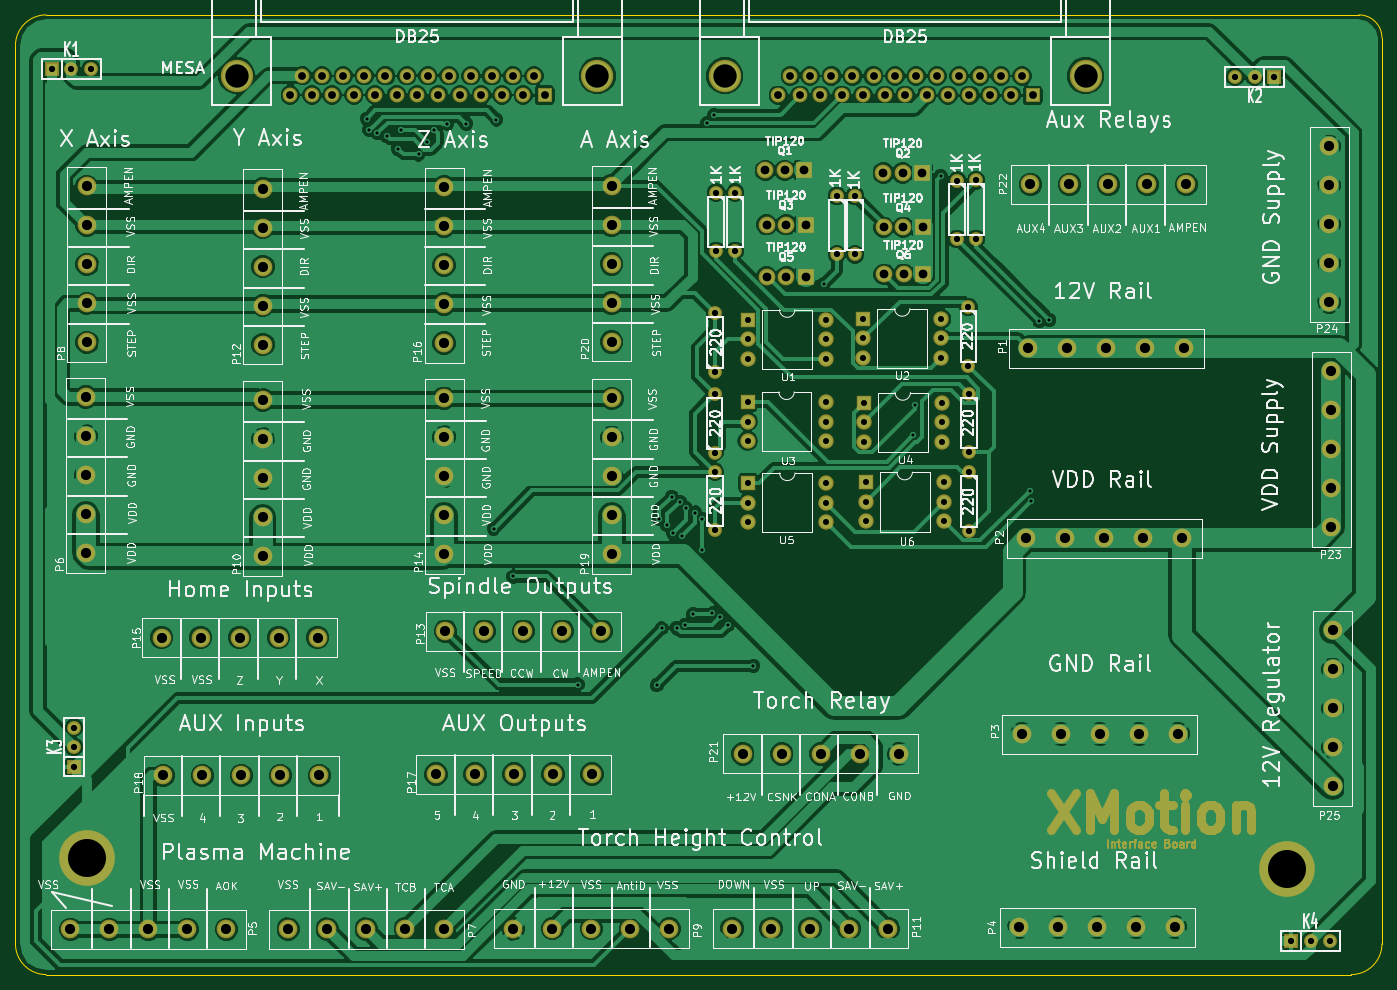
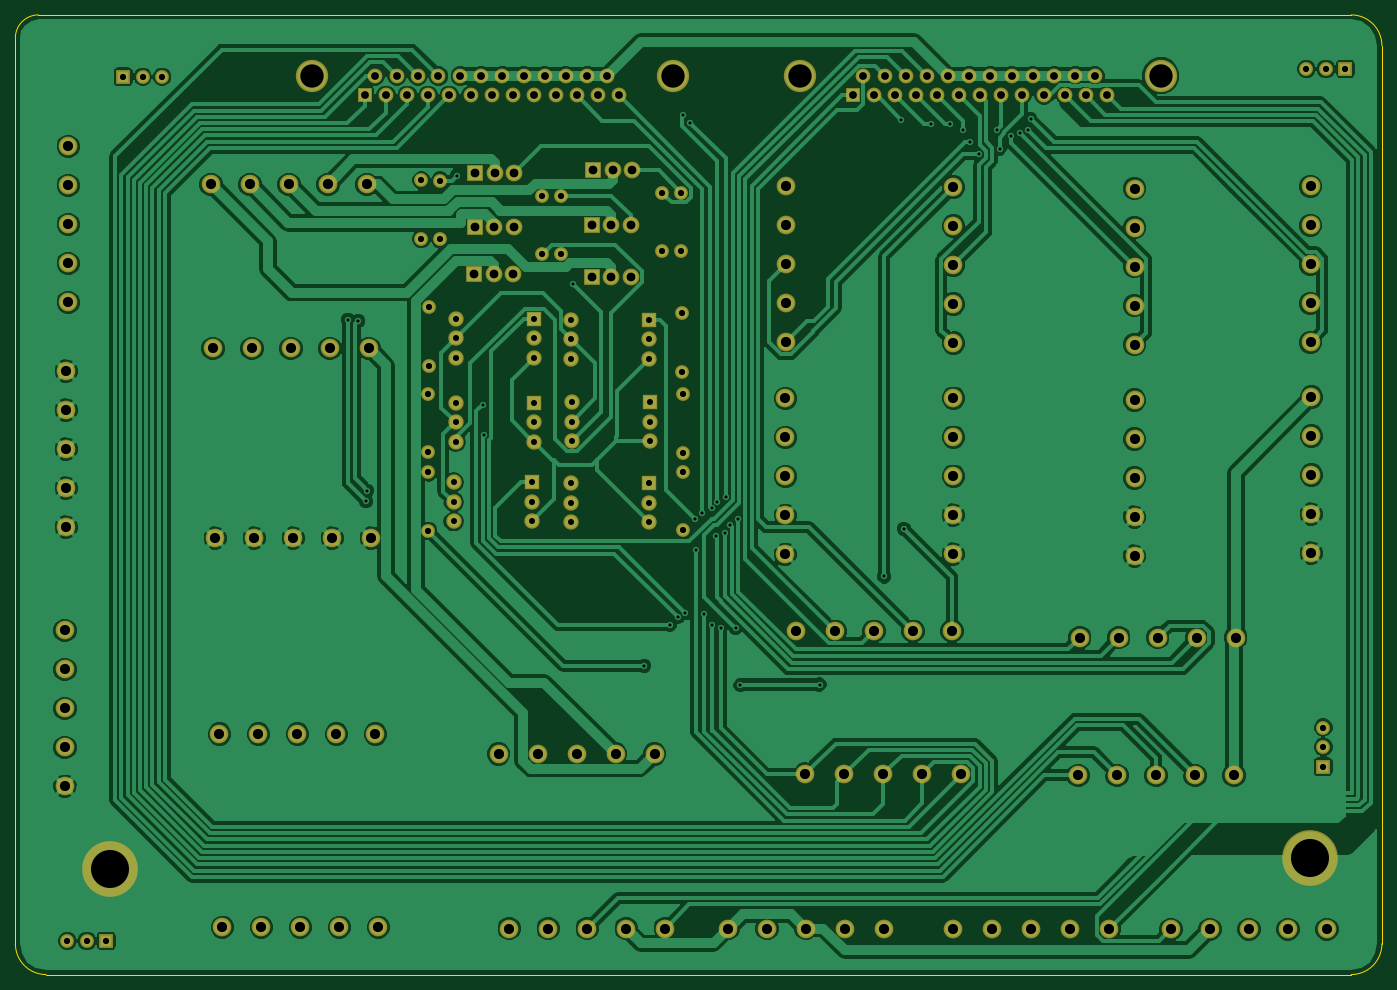
Circuit board: 7 layer files. Board 178.0 x 125.0 mm.
- bottom_copper: Xmotion.GBL (196041 bytes)
- bottom_mask: Xmotion.GBS (7672 bytes)
- outline: Xmotion.GKO (791 bytes)
- top_copper: Xmotion.GTL (249680 bytes)
- top_silk: Xmotion.GTO (190711 bytes)
- top_mask: Xmotion.GTS (13596 bytes)
- drill: Xmotion.XLN (5274 bytes)

=== bottom_copper: Xmotion.GBL (196041 bytes, source omitted) ===
=== bottom_mask: Xmotion.GBS (7672 bytes, source omitted) ===
=== outline: Xmotion.GKO ===
G04 #@! TF.FileFunction,Profile,NP*
%FSLAX46Y46*%
G04 Gerber Fmt 4.6, Leading zero omitted, Abs format (unit mm)*
G04 Created by KiCad (PCBNEW 4.0.7) date 11/10/17 07:17:47*
%MOMM*%
%LPD*%
G01*
G04 APERTURE LIST*
%ADD10C,0.100000*%
%ADD11C,0.150000*%
G04 APERTURE END LIST*
D10*
D11*
X311000000Y-53000000D02*
X311000000Y-171000000D01*
X311000000Y-53000000D02*
G75*
G03X308000000Y-50000000I-3000000J0D01*
G01*
X307000000Y-175000000D02*
G75*
G03X311000000Y-171000000I0J4000000D01*
G01*
X133000000Y-171000000D02*
G75*
G03X137000000Y-175000000I4000000J0D01*
G01*
X137000000Y-50000000D02*
G75*
G03X133000000Y-54000000I0J-4000000D01*
G01*
X133000000Y-171000000D02*
X133000000Y-54000000D01*
X307000000Y-175000000D02*
X137000000Y-175000000D01*
X137000000Y-50000000D02*
X308000000Y-50000000D01*
M02*

=== top_copper: Xmotion.GTL (249680 bytes, source omitted) ===
=== top_silk: Xmotion.GTO (190711 bytes, source omitted) ===
=== top_mask: Xmotion.GTS (13596 bytes, source omitted) ===
=== drill: Xmotion.XLN (5274 bytes, source omitted) ===
